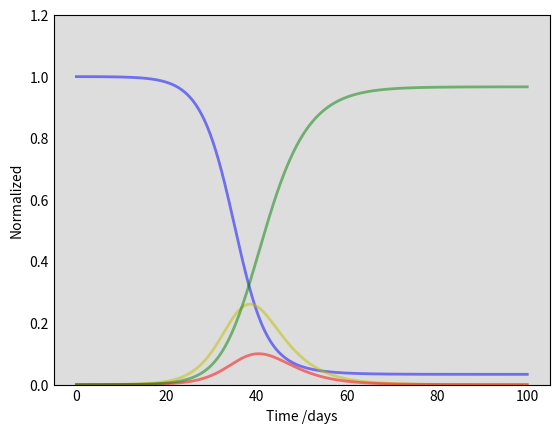

The matplotlib source for this figure: (Note: this script raises an exception after producing the figure.)
import numpy as np

from matplotlib import pyplot as plt

def base_seir_model(init_vals, params, t):
    S_0, E_0, I_0, R_0 = init_vals
    S, E, I, R = [S_0], [E_0], [I_0], [R_0]
    alpha, beta, gamma = params
    dt = t[1] - t[0]
    for _ in t[1:]:
        next_S = S[-1] - (beta*S[-1]*I[-1])*dt
        next_E = E[-1] + (beta*S[-1]*I[-1] - alpha*E[-1])*dt
        next_I = I[-1] + (alpha*E[-1] - gamma*I[-1])*dt
        next_R = R[-1] + (gamma*I[-1])*dt
        S.append(next_S)
        E.append(next_E)
        I.append(next_I)
        R.append(next_R)
    return np.stack([S, E, I, R]).T

# Define parameters
t_max = 100
dt = .1
t = np.linspace(0, t_max, int(t_max/dt) + 1)
N = 10000
init_vals = 1 - 1/N, 1/N, 0, 0
alpha = 0.2
beta = 1.75
gamma = 0.5
params = alpha, beta, gamma
# Run simulation
results = base_seir_model(init_vals, params, t)


S = results[:,0]
E = results[:,1]
I = results[:,2]
R = results[:,3]

fig = plt.figure(facecolor='w')
ax = fig.add_subplot(111, facecolor='#dddddd', axisbelow=True)
ax.plot(t, S , 'b', alpha=0.5, lw=2, label='Susceptible')
ax.plot(t, E , 'y', alpha=0.5, lw=2, label='Exposed')
ax.plot(t, I , 'r', alpha=0.5, lw=2, label='Infected')
ax.plot(t, R , 'g', alpha=0.5, lw=2, label='Recovered')
ax.set_xlabel('Time /days')
ax.set_ylabel('Normalized')
ax.set_ylim(0, 1.2)
ax.yaxis.set_tick_params(length=0)
ax.xaxis.set_tick_params(length=0)
ax.grid(b=True, which='major', c='w', lw=2, ls='-')
legend = ax.legend()
legend.get_frame().set_alpha(0.5)
for spine in ('top', 'right', 'bottom', 'left'):
    ax.spines[spine].set_visible(False)
plt.title("SEIR")
plt.show()


def seir_model_with_soc_dist(init_vals, params, t):
    S_0, E_0, I_0, R_0 = init_vals
    S, E, I, R = [S_0], [E_0], [I_0], [R_0]
    alpha, beta, gamma, rho = params
    dt = t[1] - t[0]
    for _ in t[1:]:
        next_S = S[-1] - (rho*beta*S[-1]*I[-1] + beta * S[-1] * E[-1])*dt # added -beta*S[-1]*E[-1]
        next_E = E[-1] + (rho*beta*S[-1]*I[-1] - alpha*E[-1] + beta*S[-1]*E[-1])*dt #added + beta*S[-1]*E[-1]
        next_I = I[-1] + (alpha*E[-1] - gamma*I[-1])*dt
        next_R = R[-1] + (gamma*I[-1])*dt
        S.append(next_S)
        E.append(next_E)
        I.append(next_I)
        R.append(next_R)
    return np.stack([S, E, I, R]).T

#Rho = 0 indicates everyone is locked down and quarantined while 1 is equivalent to our base case above.

rho = 0

params = alpha, beta, gamma, rho

sd_results = seir_model_with_soc_dist(init_vals, params, t)
S = sd_results[:,0]
E = sd_results[:,1]
I = sd_results[:,2]
R = sd_results[:,3]

fig = plt.figure(facecolor='w')
ax = fig.add_subplot(111, facecolor='#dddddd', axisbelow=True)
ax.plot(t, S , 'b', alpha=0.5, lw=2, label='Susceptible')
ax.plot(t, E , 'y', alpha=0.5, lw=2, label='Exposed')
ax.plot(t, I , 'r', alpha=0.5, lw=2, label='Infected')
ax.plot(t, R , 'g', alpha=0.5, lw=2, label='Recovered')
ax.set_xlabel('Time /days')
ax.set_ylabel('Normalized')
ax.set_ylim(0, 1.2)
ax.yaxis.set_tick_params(length=0)
ax.xaxis.set_tick_params(length=0)
ax.grid(b=True, which='major', c='w', lw=2, ls='-')
legend = ax.legend()
legend.get_frame().set_alpha(0.5)
for spine in ('top', 'right', 'bottom', 'left'):
    ax.spines[spine].set_visible(False)
plt.title("SEIR with social distancing")
plt.show()


#Rho from 0 to 1
rho_list = [0,0.2,0.4,0.6,0.8,1]
legends = ['0','0.2','0.4','0.6','0.8','1']
plt.figure()
for rho in rho_list:
    params = alpha, beta, gamma, rho
    sd_results = seir_model_with_soc_dist(init_vals, params, t)
    E = sd_results[:,1]
    plt.plot(E)

plt.legend(legends)
plt.show()
